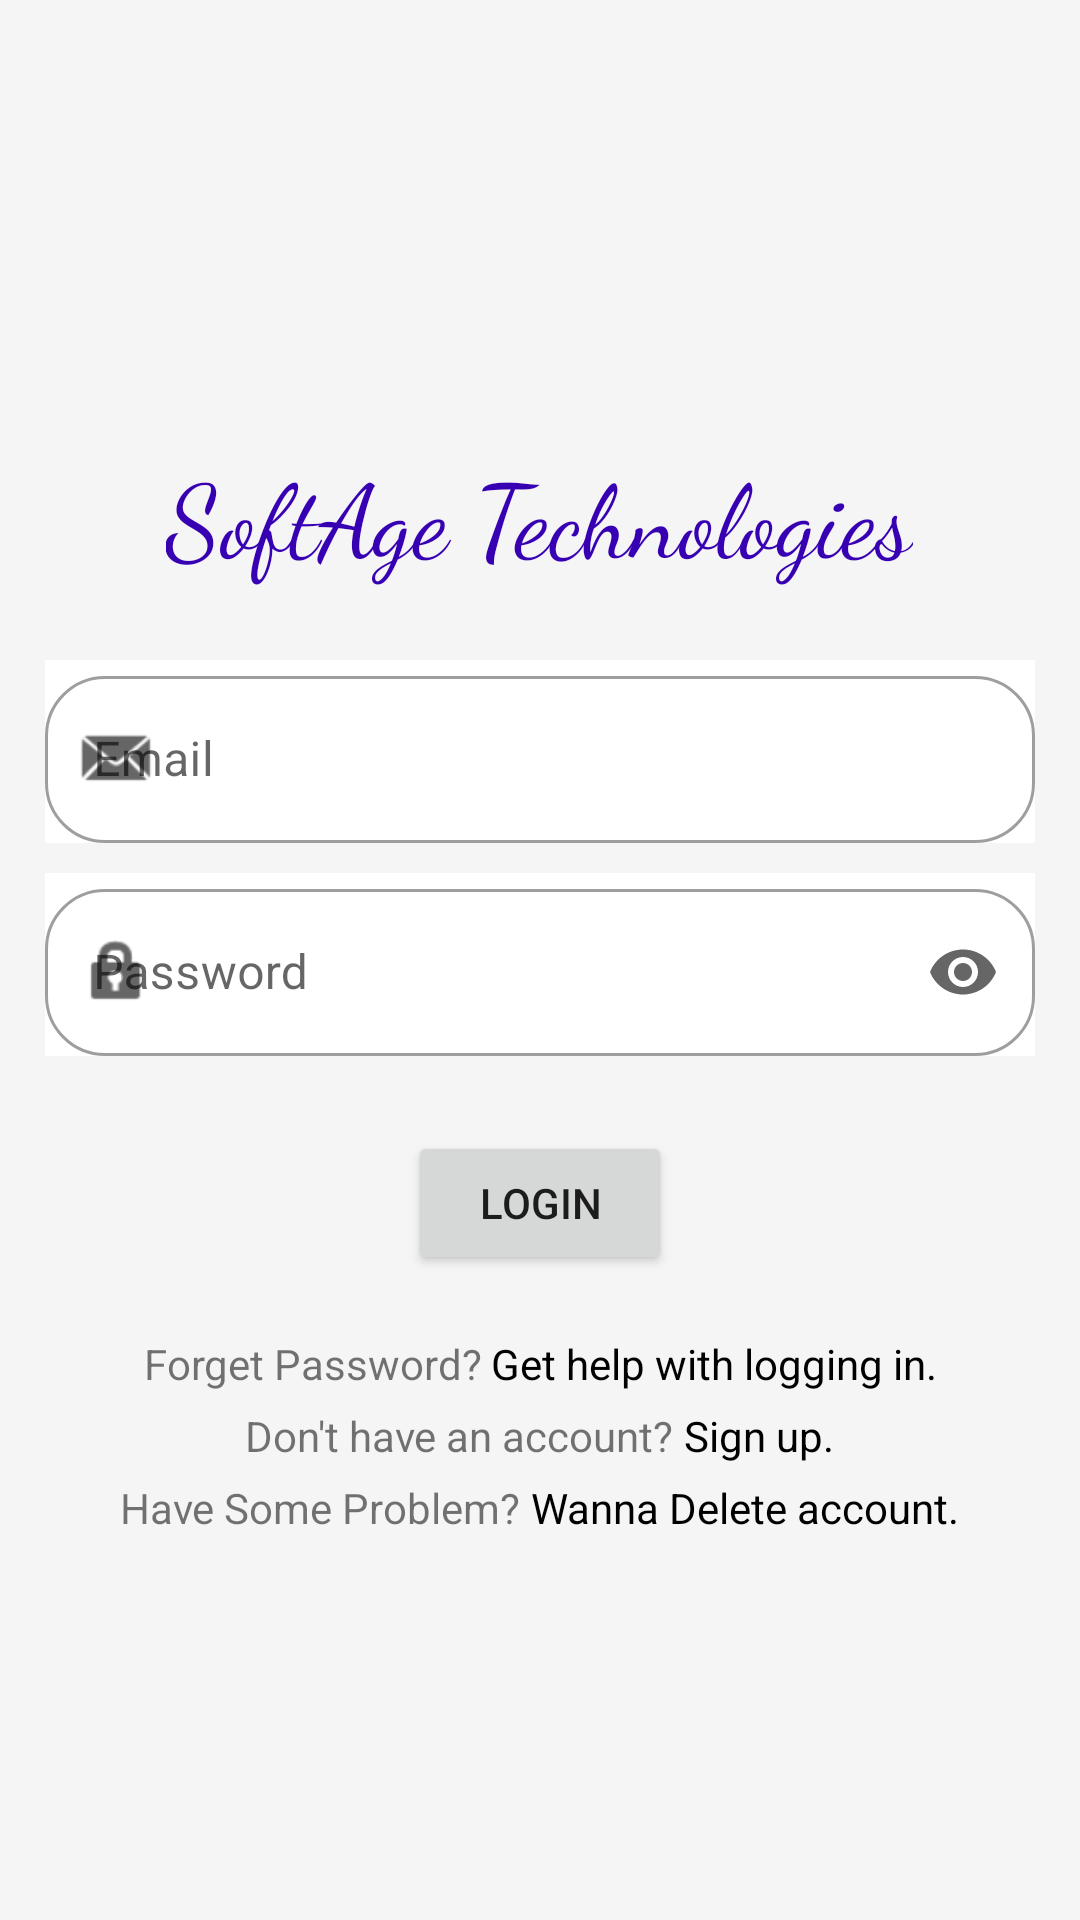

Write the Android layout XML for this screen, with the resource values it uses.
<!-- AndroidManifest.xml: application theme Theme.SoftAge -->
<!-- res/layout/activity_login.xml -->
<?xml version="1.0" encoding="utf-8"?>
<LinearLayout xmlns:android="http://schemas.android.com/apk/res/android"
    xmlns:app="http://schemas.android.com/apk/res-auto"
    xmlns:tools="http://schemas.android.com/tools"
    android:layout_width="match_parent"
    android:layout_height="match_parent"
    android:orientation="vertical"
    android:gravity="center"
    android:layout_gravity="center"
    android:background="#F5F5F5"
    android:padding="10dp"
    tools:context=".login">








    <TextView
        android:layout_width="wrap_content"
        android:layout_height="wrap_content"
        android:fontFamily="cursive"
        android:text="SoftAge Technologies"
        android:textColor="@color/purple_700"
        android:layout_margin="20dp"
        android:textAppearance="@style/TextAppearance.AppCompat.Display1" />

    <com.google.android.material.textfield.TextInputLayout
        style="@style/Widget.MaterialComponents.TextInputLayout.OutlinedBox"
        android:layout_width="match_parent"
        android:layout_height="wrap_content"
        android:layout_margin="5dp"
        android:hint="Email"
        app:boxCornerRadiusBottomEnd="20dp"
        app:boxCornerRadiusBottomStart="20dp"
        app:boxCornerRadiusTopEnd="20dp"
        app:boxCornerRadiusTopStart="20dp"
        android:background="@color/white"
        app:endIconMode="clear_text"
        app:startIconDrawable="@android:drawable/sym_action_email">

        <com.google.android.material.textfield.TextInputEditText
            android:id="@+id/editText3"
            android:layout_width="match_parent"
            android:layout_height="wrap_content"
            android:inputType="textEmailAddress" />
    </com.google.android.material.textfield.TextInputLayout>


    <com.google.android.material.textfield.TextInputLayout
        style="@style/Widget.MaterialComponents.TextInputLayout.OutlinedBox"
        android:layout_width="match_parent"
        android:layout_height="wrap_content"
        android:layout_margin="5dp"
        android:hint="Password"
        app:boxCornerRadiusBottomEnd="20dp"
        app:boxCornerRadiusBottomStart="20dp"
        app:boxCornerRadiusTopEnd="20dp"
        app:boxCornerRadiusTopStart="20dp"
        android:background="@color/white"
        app:endIconMode="password_toggle"
        app:startIconDrawable="@android:drawable/ic_lock_idle_lock">

        <com.google.android.material.textfield.TextInputEditText
            android:id="@+id/editText4"
            android:layout_width="match_parent"
            android:layout_height="wrap_content"
            android:inputType="textPassword" />
    </com.google.android.material.textfield.TextInputLayout>

    <Button
        android:id="@+id/button"
        android:layout_width="wrap_content"
        android:layout_height="wrap_content"
        android:layout_gravity="center"
        android:layout_margin="20dp"
        android:gravity="center"
        android:text="Login"
        app:cornerRadius="60dp" />

    <LinearLayout
        android:layout_width="wrap_content"
        android:layout_height="wrap_content"
        android:orientation="horizontal">

        <TextView
            android:layout_width="match_parent"
            android:layout_height="wrap_content"
            android:gravity="center"
            android:layout_gravity="center"
            android:text="Forget Password? " />
        <TextView
            android:id="@+id/textView"
            android:layout_width="match_parent"
            android:layout_height="wrap_content"
            android:layout_gravity="center"
            android:text="Get help with logging in."
            android:textColor="@color/black"
            android:gravity="center"/>
    </LinearLayout>

    <LinearLayout
        android:layout_width="wrap_content"
        android:layout_height="wrap_content"
        android:layout_margin="5dp"
        android:orientation="horizontal">
        <TextView
            android:layout_width="match_parent"
            android:layout_height="wrap_content"
            android:text="Don't have an account? "
            android:layout_gravity="center"
            android:gravity="center"/>
        <TextView
            android:id="@+id/textView2"
            android:layout_width="match_parent"
            android:layout_height="wrap_content"
            android:text="Sign up."
            android:textColor="@color/black"
            android:layout_gravity="center"
            android:gravity="center"/>
    </LinearLayout>


    <LinearLayout
        android:layout_width="wrap_content"
        android:layout_height="wrap_content"
        android:orientation="horizontal">
        <TextView
            android:layout_width="match_parent"
            android:layout_height="wrap_content"
            android:text="Have Some Problem? "
            android:layout_gravity="center"
            android:gravity="center"/>
        <TextView
            android:id="@+id/textView3"
            android:layout_width="match_parent"
            android:layout_height="wrap_content"
            android:text="Wanna Delete account."
            android:layout_gravity="center"
            android:textColor="@color/black"
            android:gravity="center"/>
    </LinearLayout>




</LinearLayout>
<!-- resources referenced by this layout -->
<resources>
  <!-- drawable logo: png bitmap (drawable, 164768 bytes) -->
  <style name="Theme.SoftAge" parent="Theme.MaterialComponents.DayNight.DarkActionBar">
          
          <item name="colorPrimary">@color/purple_500</item>
          <item name="colorPrimaryVariant">@color/purple_700</item>
          <item name="colorOnPrimary">@color/white</item>
          
          <item name="colorSecondary">@color/teal_200</item>
          <item name="colorSecondaryVariant">@color/teal_700</item>
          <item name="colorOnSecondary">@color/black</item>
          
          <item name="android:statusBarColor" tools:targetApi="l">?attr/colorPrimaryVariant</item>
          
      </style>
  <!-- not gathered from this repository: default colours our renderer supplied (Android Studio template values) -->
  <color name="purple_500">#FF6200EE</color>
  <color name="purple_700">#FF3700B3</color>
  <color name="teal_200">#FF03DAC5</color>
  <color name="teal_700">#FF018786</color>
  <color name="black">#FF000000</color>
  <color name="white">#FFFFFFFF</color>
</resources>
